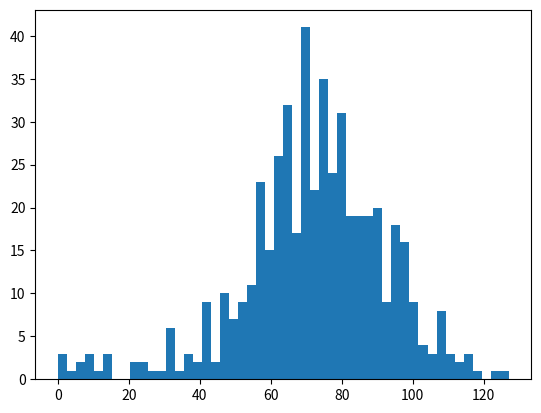

Reproduce this figure in Python.
# numpy and matplotlib imported, seed set
import numpy as np
import matplotlib.pyplot as plt
np.random.seed(123)

# Simulate random walk 500 times
all_walks = []
for i in range(500):
    random_walk = [0]
    for x in range(100):
        step = random_walk[-1]
        dice = np.random.randint(1, 7)
        if dice <= 2:
            step = max(0, step - 1)
        elif dice <= 5:
            step = step + 1
        else:
            step = step + np.random.randint(1, 7)
        if np.random.rand() <= 0.001:
            step = 0
        random_walk.append(step)
    all_walks.append(random_walk)

# Create and plot np_aw_t
np_aw_t = np.transpose(np.array(all_walks))

# Select last row from np_aw_t: ends
ends = np_aw_t[-1, :]

# Plot histogram of ends, display plot
plt.hist(ends, bins=50)
plt.show()
